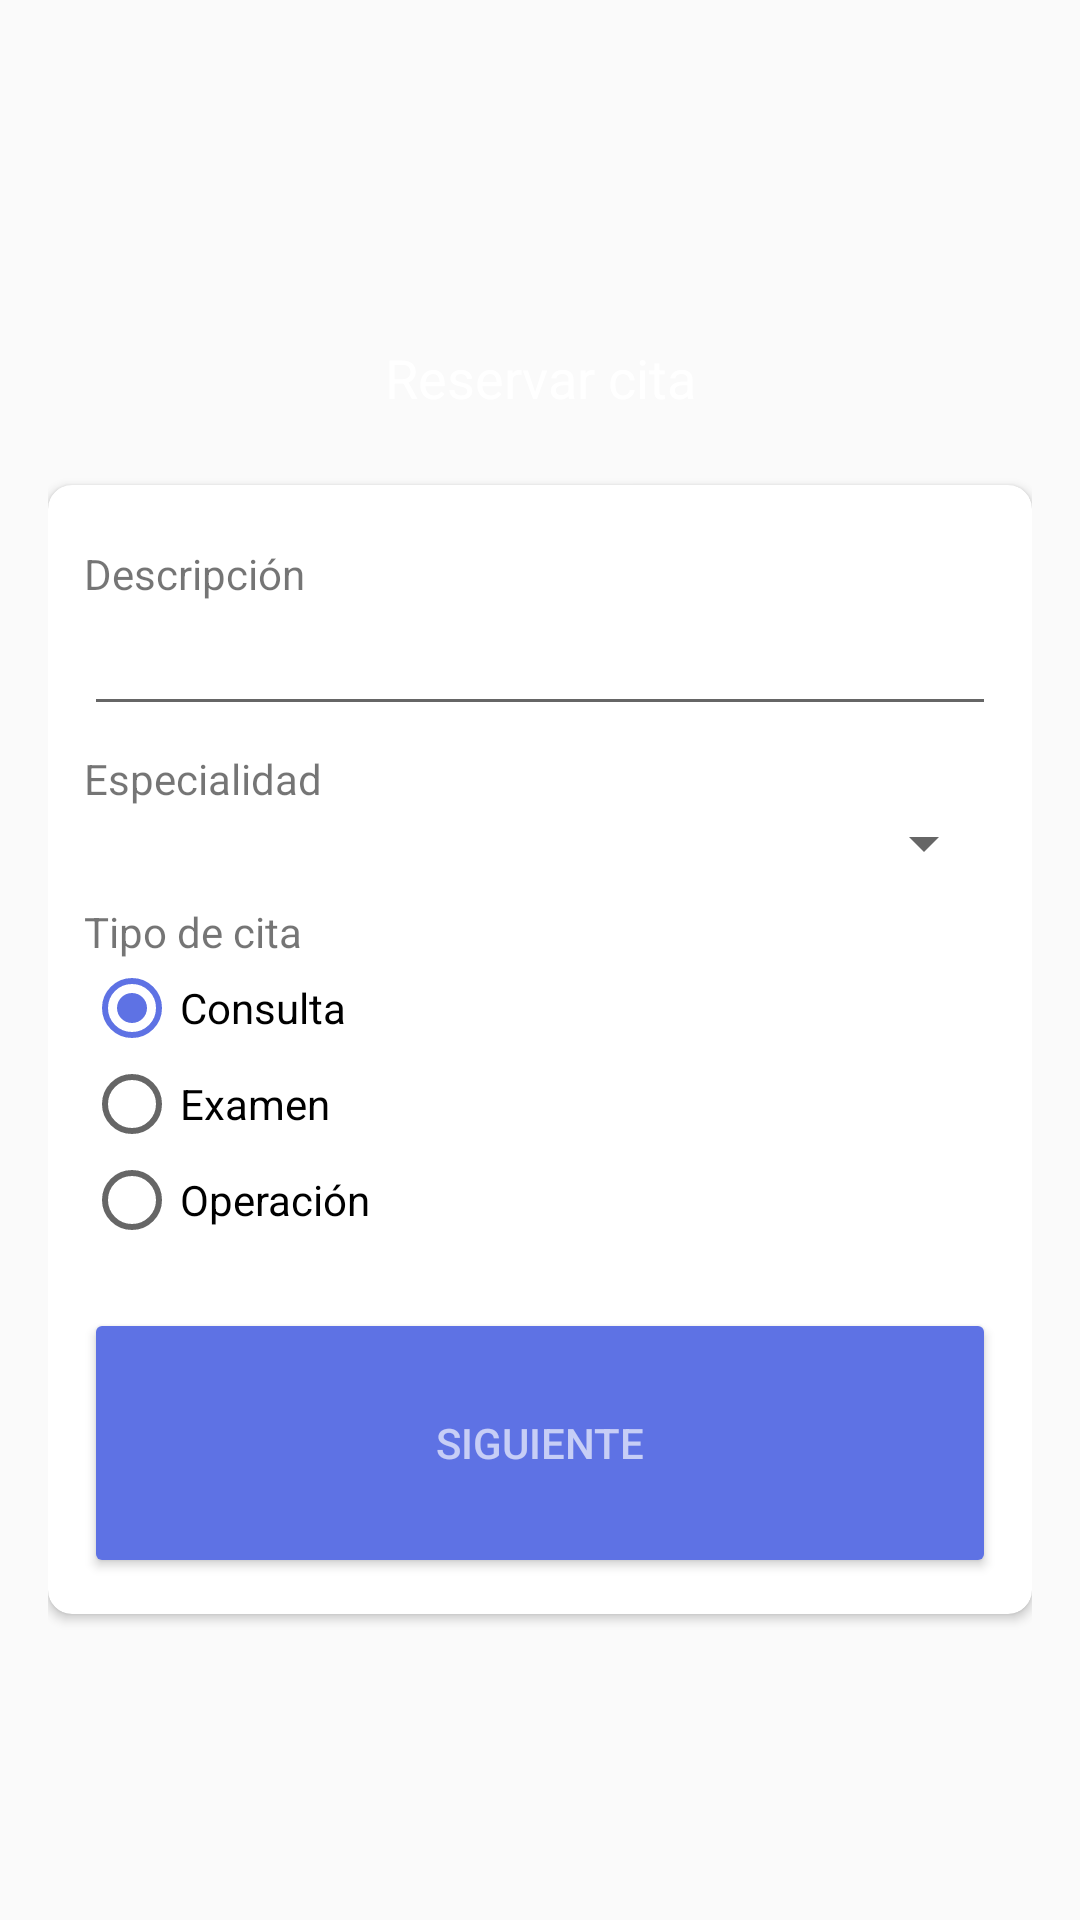

Write the Android layout XML for this screen, with the resource values it uses.
<!-- AndroidManifest.xml: application theme AppTheme -->
<!-- res/layout/activity_create_appointment.xml -->
<?xml version="1.0" encoding="utf-8"?>
<LinearLayout xmlns:android="http://schemas.android.com/apk/res/android"
    xmlns:tools="http://schemas.android.com/tools"
    android:layout_width="match_parent"
    android:layout_height="match_parent"
    xmlns:app="http://schemas.android.com/apk/res-auto"
    android:orientation="vertical"
    android:background="@drawable/bg_gradient"
    tools:context=".CreateAppointmentActivity"
    android:gravity="center"
    android:animateLayoutChanges="true"
    android:padding="16dp">

    <TextView
        android:paddingTop="12dp"
        android:layout_width="match_parent"
        android:layout_height="60dp"
        android:textColor="@color/white"
        android:text="@string/label_create_appointment"
        android:gravity="center_horizontal"
        android:textAppearance="@style/TextAppearance.AppCompat.Medium"
        />

    <androidx.cardview.widget.CardView
        android:id="@+id/cvStep1"
        android:background="@color/white"
        android:layout_width="match_parent"
        android:elevation="8dp"
        app:contentPadding="12dp"
        app:cardCornerRadius="8dp"
        android:layout_height="wrap_content">

        <LinearLayout
            android:layout_width="match_parent"
            android:layout_height="wrap_content"
            android:orientation="vertical">

            <TextView
                android:layout_width="wrap_content"
                android:layout_height="wrap_content"
                android:layout_marginTop="8dp"
                android:text="@string/label_description"/>

            <EditText
                android:id="@+id/etDescription"
                android:layout_width="match_parent"
                android:layout_height="wrap_content"
                />

            <TextView
                android:layout_marginTop="8dp"
                android:layout_width="wrap_content"
                android:layout_height="wrap_content"
                android:text="@string/label_specialty"/>

            <Spinner
                android:id="@+id/spinnerSpecialties"
                android:layout_width="match_parent"
                android:layout_height="wrap_content"></Spinner>

            <TextView
                android:layout_marginTop="8dp"
                android:layout_width="wrap_content"
                android:layout_height="wrap_content"
                android:text="@string/label_type"/>

            <RadioGroup
                android:orientation="vertical"
                android:layout_width="wrap_content"
                android:layout_height="wrap_content"
                android:layout_marginBottom="8dp">
                <RadioButton
                    android:id="@+id/rdbOne"
                    android:checked="true"
                    android:layout_width="wrap_content"
                    android:layout_height="wrap_content"
                    android:text="@string/type1"/>
                <RadioButton
                    android:id="@+id/rdbTwo"
                    android:layout_width="wrap_content"
                    android:layout_height="wrap_content"
                    android:text="@string/type2"/>
                <RadioButton
                    android:id="@+id/rdbThree"
                    android:layout_width="wrap_content"
                    android:layout_height="wrap_content"
                    android:text="@string/type3"/>
            </RadioGroup>

            <Button
                android:id="@+id/btnNext"
                android:layout_width="match_parent"
                android:text="@string/btn_next"
                android:layout_marginTop="12dp"
                android:textColor="@color/whiteTransparent"
                android:drawableEnd="@drawable/ic_navigate_next"
                style="@style/MenuButton"
                />


        </LinearLayout>
    </androidx.cardview.widget.CardView>

    <androidx.cardview.widget.CardView
        android:id="@+id/cvStep2"
        android:visibility="gone"
        android:background="@color/white"
        android:layout_width="match_parent"
        android:elevation="8dp"
        app:contentPadding="12dp"
        app:cardCornerRadius="8dp"
        android:layout_height="wrap_content">

        <androidx.core.widget.NestedScrollView
            android:layout_width="match_parent"
            android:layout_height="wrap_content">

            <LinearLayout
                android:layout_width="match_parent"
                android:layout_height="wrap_content"
                android:orientation="vertical">

                <TextView
                    android:layout_marginTop="8dp"
                    android:layout_width="wrap_content"
                    android:layout_height="wrap_content"
                    android:text="@string/label_doctor"/>

                <Spinner
                    android:id="@+id/spinnerDoctors"
                    android:layout_width="match_parent"
                    android:layout_height="wrap_content"></Spinner>


                <TextView
                    android:layout_marginTop="8dp"
                    android:layout_width="wrap_content"
                    android:layout_height="wrap_content"
                    android:text="@string/label_scheduled_date"/>

                <EditText
                    android:id="@+id/etScheduledDate"
                    android:clickable="true"
                    android:focusable="false"
                    android:inputType="date"
                    android:onClick="onClickScheduledDate"
                    android:maxLines="1"
                    android:layout_width="match_parent"
                    android:layout_height="wrap_content"/>

                <LinearLayout
                    android:layout_width="match_parent"
                    android:layout_height="wrap_content"
                    android:orientation="horizontal">

                    <LinearLayout
                        android:id="@+id/radioGroupLeft"
                        android:orientation="vertical"
                        android:layout_width="0dp"
                        android:layout_weight="1"
                        android:layout_height="wrap_content"
                        android:layout_marginBottom="8dp">
                        <RadioButton
                            android:layout_width="wrap_content"
                            android:layout_height="wrap_content"
                            android:text="8:00 AM"/>

                        <RadioButton
                            android:layout_width="wrap_content"
                            android:layout_height="wrap_content"
                            android:text="8:30 AM"/>

                    </LinearLayout>

                    <LinearLayout
                        android:id="@+id/radioGroupRight"
                        android:orientation="vertical"
                        android:layout_width="0dp"
                        android:layout_weight="1"
                        android:layout_height="wrap_content"
                        android:layout_marginBottom="8dp">
                        <RadioButton
                            android:layout_width="wrap_content"
                            android:layout_height="wrap_content"
                            android:text="8:00 AM"/>

                        <RadioButton
                            android:layout_width="wrap_content"
                            android:layout_height="wrap_content"
                            android:text="8:30 AM"/>

                    </LinearLayout>
                </LinearLayout>

                <Button
                    android:id="@+id/btnConfirmAppointment"
                    android:layout_width="match_parent"
                    android:text="@string/btn_confirm"
                    android:layout_marginTop="12dp"
                    android:textColor="@color/whiteTransparent"
                    android:drawableEnd="@drawable/ic_check"
                    style="@style/MenuButton"
                    />


            </LinearLayout>

        </androidx.core.widget.NestedScrollView>
    </androidx.cardview.widget.CardView>


</LinearLayout>
<!-- resources referenced by this layout -->
<resources>
  <color name="white">#FFF</color>
  <color name="whiteTransparent">#A6FFFFFF</color>
  <string name="btn_confirm">Confirmar</string>
  <string name="btn_next">Siguiente</string>
  <string name="label_create_appointment">Reservar cita</string>
  <string name="label_description">Descripción</string>
  <string name="label_doctor">Médico</string>
  <string name="label_scheduled_date">Fecha para la cita</string>
  <string name="label_specialty">Especialidad</string>
  <string name="label_type">Tipo de cita</string>
  <string name="type1">Consulta</string>
  <string name="type2">Examen</string>
  <string name="type3">Operación</string>
  <style name="MenuButton" parent="@style/Widget.AppCompat.Button.Colored">
          <item name="android:paddingLeft">90dp</item>
          <item name="android:paddingRight">90dp</item>
          <item name="android:layout_height">90dp</item>
  
      </style>
  <style name="AppTheme" parent="Theme.AppCompat.Light.DarkActionBar">
          
          <item name="colorPrimary">@color/colorPrimary</item>
          <item name="colorPrimaryDark">@color/colorPrimaryDark</item>
          <item name="colorAccent">@color/colorAccent</item>
      </style>
  <color name="colorPrimary">#825ee4</color>
  <color name="colorPrimaryDark">#172b4d</color>
  <color name="colorAccent">#5e72e4</color>
</resources>
